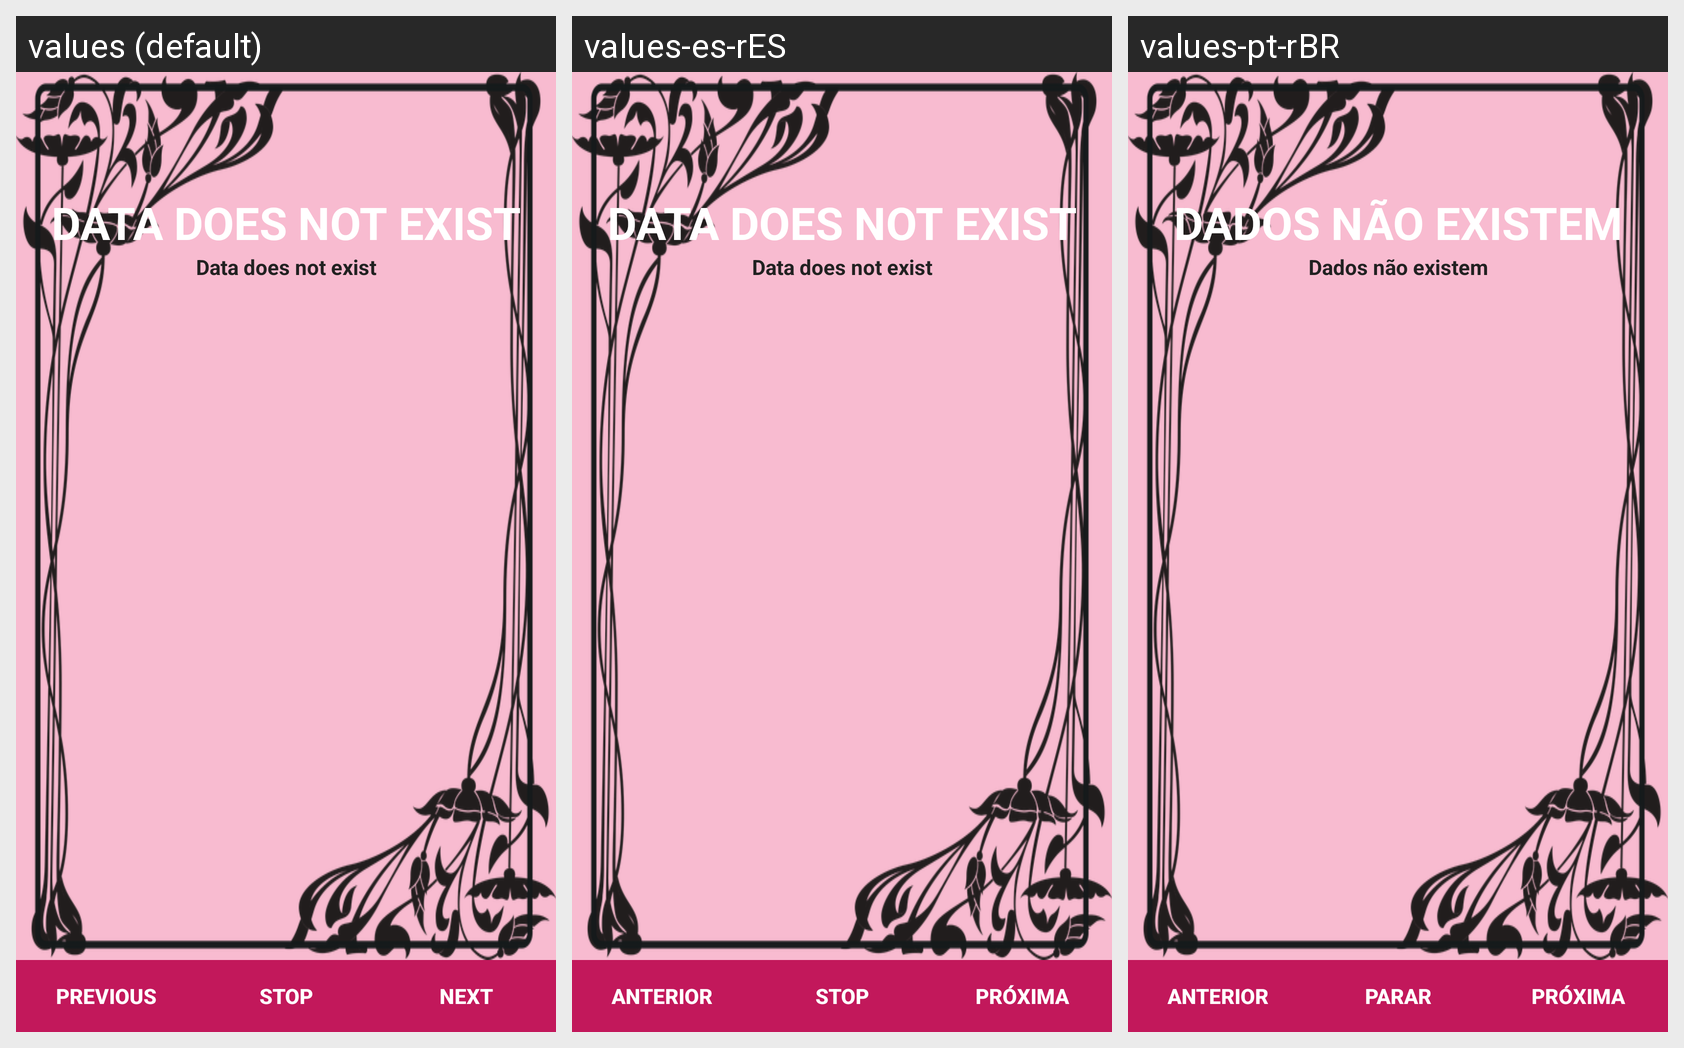

This grid shows one Android layout under several languages. Give, for every string resource on the screen, its name, the default text and each shown locale's text.
Android screen res/layout/main_module_fragment_document_help.xml rendered under 3 locales, left to right: values (default), values-es-rES, values-pt-rBR. Device: Nexus 5 (rendered at 1080×1920; each locale shown at half size, 540×960, under a caption strip naming it); theme ThemeDefault.
Strings drawn on this screen, with the default value and each locale's value (text and hints the layout hard-codes, and strings that could not be matched under every locale, appear in the picture but are not listed):

message_data_not_exist
  values: Data does not exist
  values-es-rES: Data does not exist
  values-pt-rBR: Dados não existem

label_previous
  values: Previous
  values-es-rES: Anterior
  values-pt-rBR: Anterior

label_stop
  values: Stop
  values-es-rES: Stop
  values-pt-rBR: Parar

label_next
  values: Next
  values-es-rES: Próxima
  values-pt-rBR: Próxima
